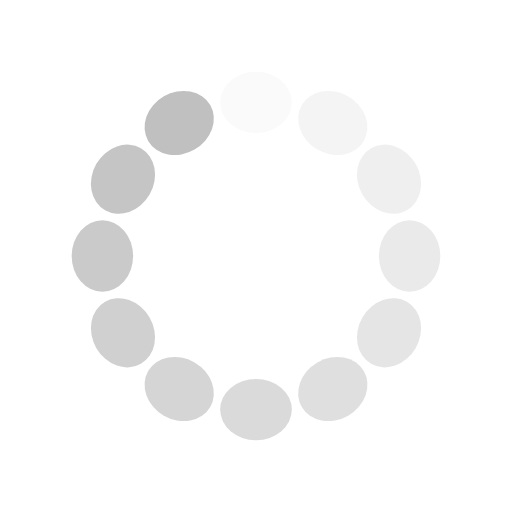
t = 0.00 s
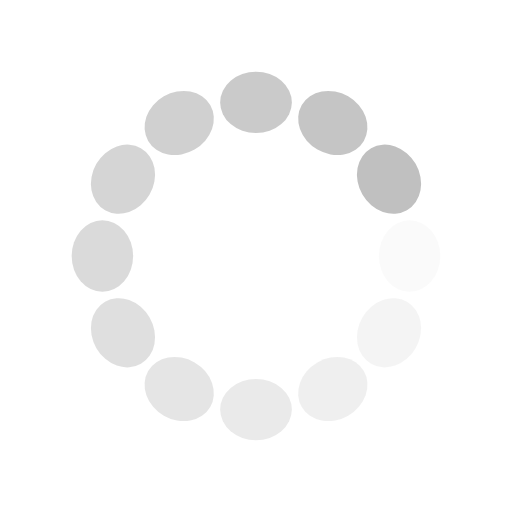
t = 0.25 s
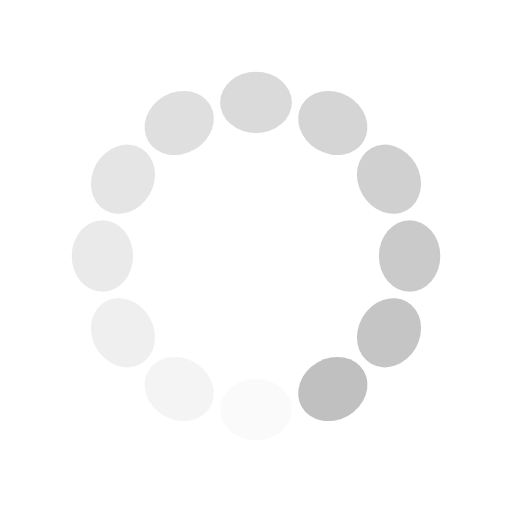
t = 0.50 s
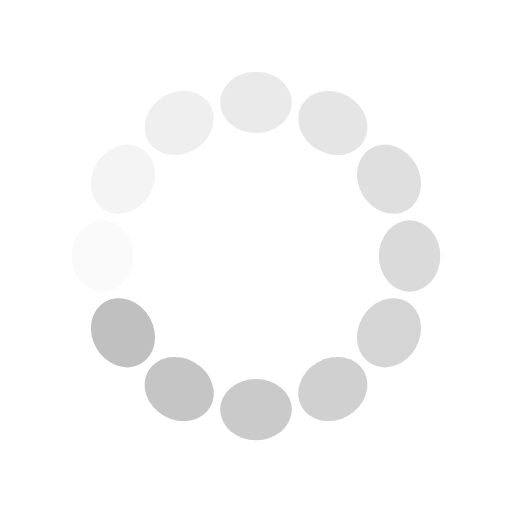
t = 0.75 s

The animated SVG that drew these frames (rendered in a browser with its animation timeline set to each time). Animation: 12 SMIL elements (animate=12); one cycle of 1.00 s, repeats indefinitely.

<?xml version="1.0" encoding="utf-8"?>
<svg xmlns="http://www.w3.org/2000/svg" xmlns:xlink="http://www.w3.org/1999/xlink" style="margin: auto; background: none; display: block; shape-rendering: auto;" width="190px" height="190px" viewBox="0 0 100 100" preserveAspectRatio="xMidYMid">
<g transform="rotate(0 50 50)">
  <rect x="43" y="14" rx="7" ry="6" width="14" height="12" fill="#c0c0c0">
    <animate attributeName="opacity" values="1;0" keyTimes="0;1" dur="1s" begin="-0.9166666666666666s" repeatCount="indefinite"></animate>
  </rect>
</g><g transform="rotate(30 50 50)">
  <rect x="43" y="14" rx="7" ry="6" width="14" height="12" fill="#c0c0c0">
    <animate attributeName="opacity" values="1;0" keyTimes="0;1" dur="1s" begin="-0.8333333333333334s" repeatCount="indefinite"></animate>
  </rect>
</g><g transform="rotate(60 50 50)">
  <rect x="43" y="14" rx="7" ry="6" width="14" height="12" fill="#c0c0c0">
    <animate attributeName="opacity" values="1;0" keyTimes="0;1" dur="1s" begin="-0.75s" repeatCount="indefinite"></animate>
  </rect>
</g><g transform="rotate(90 50 50)">
  <rect x="43" y="14" rx="7" ry="6" width="14" height="12" fill="#c0c0c0">
    <animate attributeName="opacity" values="1;0" keyTimes="0;1" dur="1s" begin="-0.6666666666666666s" repeatCount="indefinite"></animate>
  </rect>
</g><g transform="rotate(120 50 50)">
  <rect x="43" y="14" rx="7" ry="6" width="14" height="12" fill="#c0c0c0">
    <animate attributeName="opacity" values="1;0" keyTimes="0;1" dur="1s" begin="-0.5833333333333334s" repeatCount="indefinite"></animate>
  </rect>
</g><g transform="rotate(150 50 50)">
  <rect x="43" y="14" rx="7" ry="6" width="14" height="12" fill="#c0c0c0">
    <animate attributeName="opacity" values="1;0" keyTimes="0;1" dur="1s" begin="-0.5s" repeatCount="indefinite"></animate>
  </rect>
</g><g transform="rotate(180 50 50)">
  <rect x="43" y="14" rx="7" ry="6" width="14" height="12" fill="#c0c0c0">
    <animate attributeName="opacity" values="1;0" keyTimes="0;1" dur="1s" begin="-0.4166666666666667s" repeatCount="indefinite"></animate>
  </rect>
</g><g transform="rotate(210 50 50)">
  <rect x="43" y="14" rx="7" ry="6" width="14" height="12" fill="#c0c0c0">
    <animate attributeName="opacity" values="1;0" keyTimes="0;1" dur="1s" begin="-0.3333333333333333s" repeatCount="indefinite"></animate>
  </rect>
</g><g transform="rotate(240 50 50)">
  <rect x="43" y="14" rx="7" ry="6" width="14" height="12" fill="#c0c0c0">
    <animate attributeName="opacity" values="1;0" keyTimes="0;1" dur="1s" begin="-0.25s" repeatCount="indefinite"></animate>
  </rect>
</g><g transform="rotate(270 50 50)">
  <rect x="43" y="14" rx="7" ry="6" width="14" height="12" fill="#c0c0c0">
    <animate attributeName="opacity" values="1;0" keyTimes="0;1" dur="1s" begin="-0.16666666666666666s" repeatCount="indefinite"></animate>
  </rect>
</g><g transform="rotate(300 50 50)">
  <rect x="43" y="14" rx="7" ry="6" width="14" height="12" fill="#c0c0c0">
    <animate attributeName="opacity" values="1;0" keyTimes="0;1" dur="1s" begin="-0.08333333333333333s" repeatCount="indefinite"></animate>
  </rect>
</g><g transform="rotate(330 50 50)">
  <rect x="43" y="14" rx="7" ry="6" width="14" height="12" fill="#c0c0c0">
    <animate attributeName="opacity" values="1;0" keyTimes="0;1" dur="1s" begin="0s" repeatCount="indefinite"></animate>
  </rect>
</g>
<!-- [ldio] generated by https://loading.io/ --></svg>